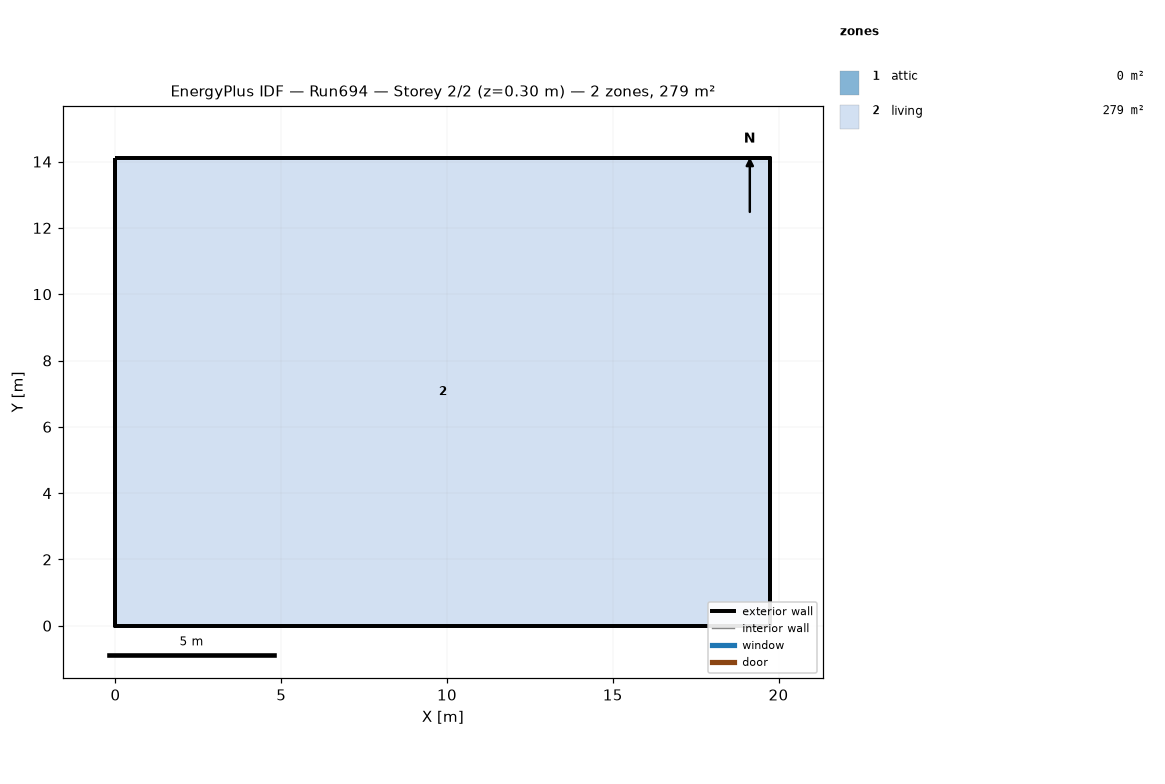
=== STOREY PLAN SPEC (per zone: floor XY polygon, exterior-wall plan segments, windows/doors) ===
zone 1: attic  (0.0 m²)
  exterior wall: (19.75, 0.00) – (19.75, 14.11) – (19.75, 7.05)  [21.2 m]
  exterior wall: (0.00, 14.11) – (0.00, 0.00) – (0.00, 7.05)  [21.2 m]
zone 2: living  (278.7 m²)
  floor: (0.00, 0.00) (0.00, 14.11) (19.75, 14.11) (19.75, 0.00)
  exterior wall: (0.00, 0.00) – (19.75, 0.00)  [19.8 m]
  exterior wall: (19.75, 0.00) – (19.75, 14.11)  [14.1 m]
  exterior wall: (19.75, 14.11) – (0.00, 14.11)  [19.8 m]
  exterior wall: (0.00, 14.11) – (0.00, 0.00)  [14.1 m]

=== DERIVED (storey summary) ===
Building: Run694
Storey: 2 of 2  (floor level z = 0.30 m)
Storey gross floor area: 278.7 m²
Zones on this storey: 2
  - attic: floor 0.0 m²; exterior wall 42.3 m (19.4 m²); WWR 0.0%
  - living: floor 278.7 m²; exterior wall 67.7 m (495.4 m²); WWR 0.0%
Zone adjacency: (none detected)